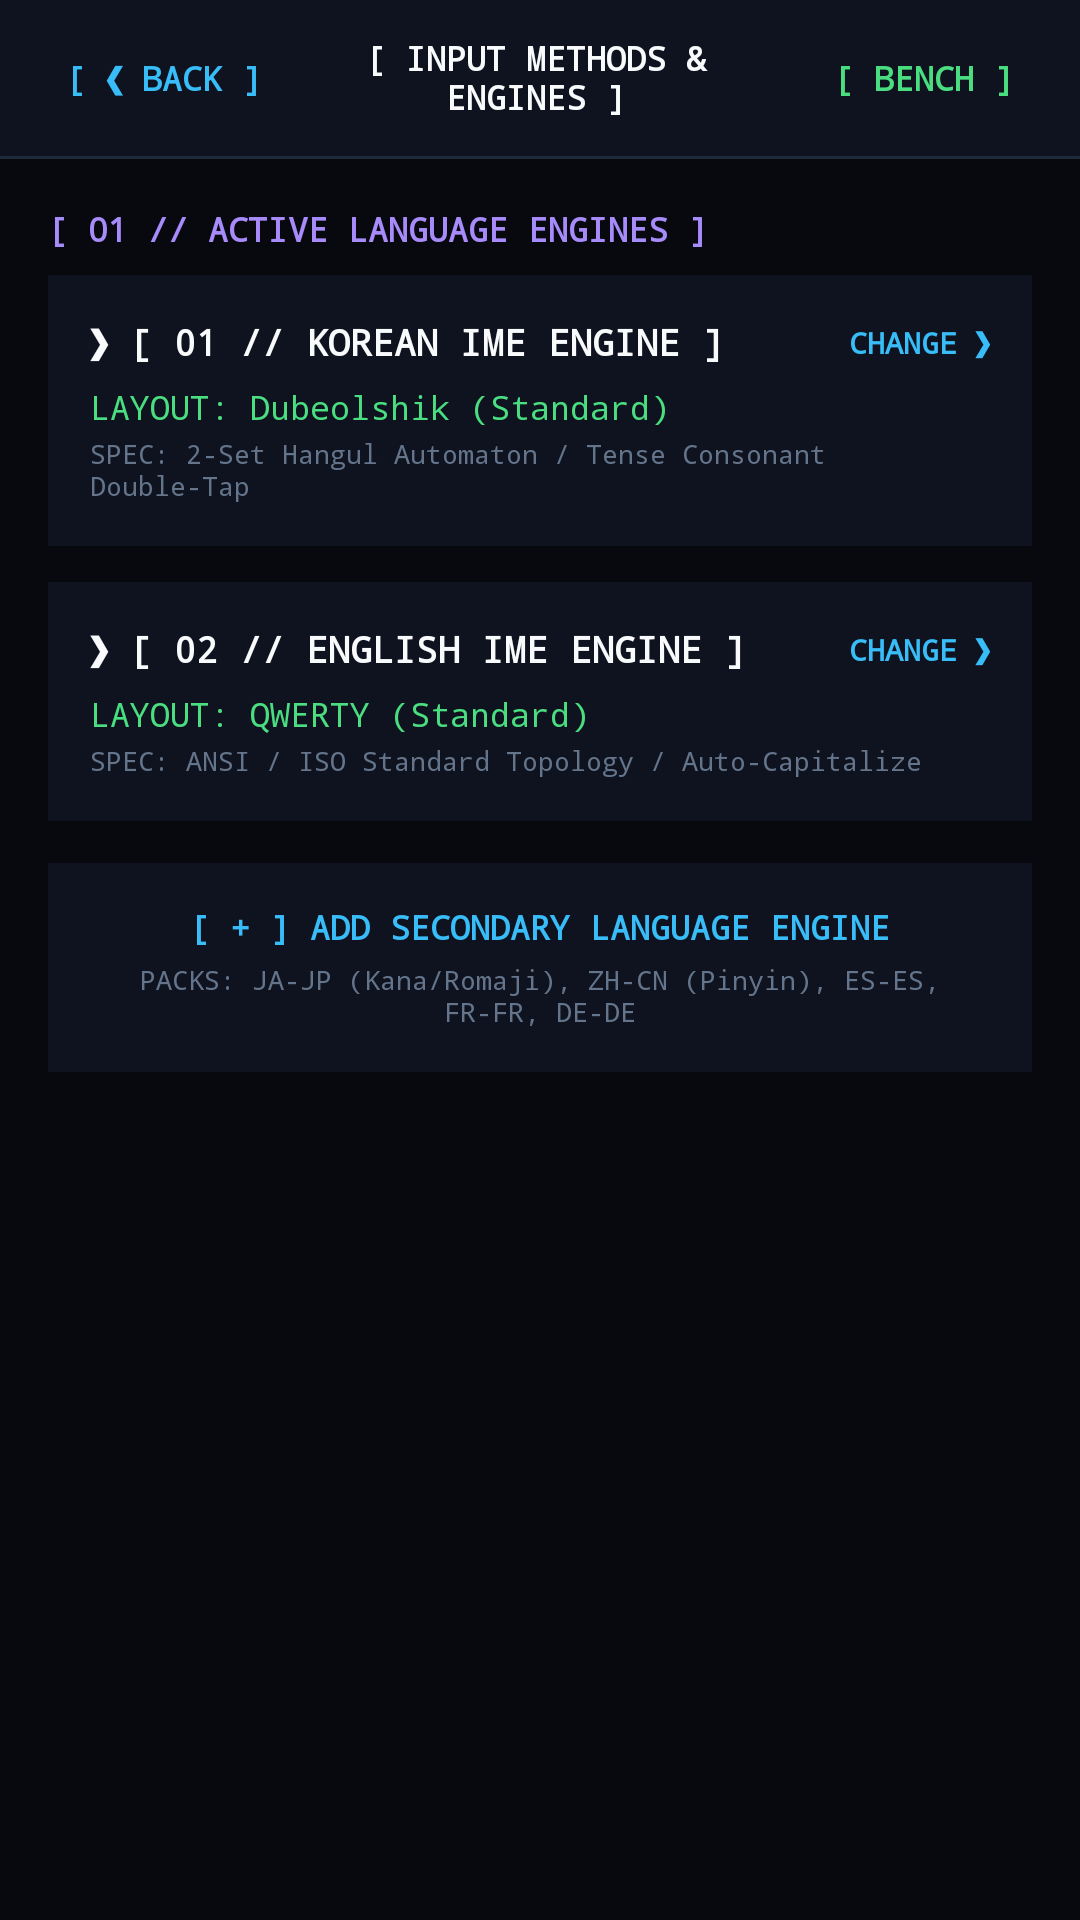

This screen was rendered from an Android layout file. Write that file and the resources it references.
<!-- AndroidManifest.xml: application theme Theme.Claviatura -->
<!-- res/layout/activity_language_settings.xml -->
<?xml version="1.0" encoding="utf-8"?>
<LinearLayout xmlns:android="http://schemas.android.com/apk/res/android"
    android:layout_width="match_parent"
    android:layout_height="match_parent"
    android:orientation="vertical"
    android:background="#07090E">

    
    <LinearLayout
        android:layout_width="match_parent"
        android:layout_height="52dp"
        android:background="#0E131F"
        android:orientation="horizontal"
        android:gravity="center_vertical"
        android:paddingStart="16dp"
        android:paddingEnd="16dp">

        <TextView
            android:id="@+id/backButton"
            android:layout_width="wrap_content"
            android:layout_height="wrap_content"
            android:text="[ ❮ BACK ]"
            android:fontFamily="monospace"
            android:textColor="#38BDF8"
            android:textSize="11sp"
            android:textStyle="bold"
            android:padding="6dp"
            android:background="?attr/selectableItemBackground" />

        <TextView
            android:layout_width="0dp"
            android:layout_height="wrap_content"
            android:layout_weight="1"
            android:text="[ INPUT METHODS &amp; ENGINES ]"
            android:fontFamily="monospace"
            android:textColor="#F8FAFC"
            android:textSize="11sp"
            android:textStyle="bold"
            android:gravity="center"
            android:paddingEnd="8dp" />

        <TextView
            android:id="@+id/testKeyboardButton"
            android:layout_width="wrap_content"
            android:layout_height="wrap_content"
            android:text="[ BENCH ]"
            android:fontFamily="monospace"
            android:textColor="#4ADE80"
            android:textSize="11sp"
            android:textStyle="bold"
            android:padding="6dp"
            android:background="?attr/selectableItemBackground" />
    </LinearLayout>

    <View
        android:layout_width="match_parent"
        android:layout_height="1dp"
        android:background="#1E293B" />

    <ScrollView
        android:layout_width="match_parent"
        android:layout_height="match_parent"
        android:padding="16dp">

        <LinearLayout
            android:layout_width="match_parent"
            android:layout_height="wrap_content"
            android:orientation="vertical">

            <TextView
                android:layout_width="wrap_content"
                android:layout_height="wrap_content"
                android:text="[ 01 // ACTIVE LANGUAGE ENGINES ]"
                android:fontFamily="monospace"
                android:textSize="11sp"
                android:textStyle="bold"
                android:textColor="#A78BFA"
                android:layout_marginBottom="8dp" />

            
            <LinearLayout
                android:id="@+id/koreanCard"
                android:layout_width="match_parent"
                android:layout_height="wrap_content"
                android:background="#0E131F"
                android:orientation="vertical"
                android:padding="14dp"
                android:layout_marginBottom="12dp"
                android:clickable="true"
                android:focusable="true">

                <LinearLayout
                    android:layout_width="match_parent"
                    android:layout_height="wrap_content"
                    android:orientation="horizontal"
                    android:gravity="center_vertical">

                    <TextView
                        android:layout_width="0dp"
                        android:layout_height="wrap_content"
                        android:layout_weight="1"
                        android:text="❯ [ 01 // KOREAN IME ENGINE ]"
                        android:fontFamily="monospace"
                        android:textColor="#F8FAFC"
                        android:textSize="12sp"
                        android:textStyle="bold" />

                    <TextView
                        android:layout_width="wrap_content"
                        android:layout_height="wrap_content"
                        android:text="CHANGE ❯"
                        android:fontFamily="monospace"
                        android:textColor="#38BDF8"
                        android:textSize="10sp"
                        android:textStyle="bold" />
                </LinearLayout>

                <TextView
                    android:id="@+id/koreanLayoutName"
                    android:layout_width="match_parent"
                    android:layout_height="wrap_content"
                    android:layout_marginTop="6dp"
                    android:text="LAYOUT: Dubeolshik (Standard)"
                    android:fontFamily="monospace"
                    android:textColor="#4ADE80"
                    android:textSize="11sp" />

                <TextView
                    android:layout_width="match_parent"
                    android:layout_height="wrap_content"
                    android:layout_marginTop="2dp"
                    android:text="SPEC: 2-Set Hangul Automaton / Tense Consonant Double-Tap"
                    android:fontFamily="monospace"
                    android:textColor="#64748B"
                    android:textSize="9sp" />
            </LinearLayout>

            
            <LinearLayout
                android:id="@+id/englishCard"
                android:layout_width="match_parent"
                android:layout_height="wrap_content"
                android:background="#0E131F"
                android:orientation="vertical"
                android:padding="14dp"
                android:layout_marginBottom="14dp"
                android:clickable="true"
                android:focusable="true">

                <LinearLayout
                    android:layout_width="match_parent"
                    android:layout_height="wrap_content"
                    android:orientation="horizontal"
                    android:gravity="center_vertical">

                    <TextView
                        android:layout_width="0dp"
                        android:layout_height="wrap_content"
                        android:layout_weight="1"
                        android:text="❯ [ 02 // ENGLISH IME ENGINE ]"
                        android:fontFamily="monospace"
                        android:textColor="#F8FAFC"
                        android:textSize="12sp"
                        android:textStyle="bold" />

                    <TextView
                        android:layout_width="wrap_content"
                        android:layout_height="wrap_content"
                        android:text="CHANGE ❯"
                        android:fontFamily="monospace"
                        android:textColor="#38BDF8"
                        android:textSize="10sp"
                        android:textStyle="bold" />
                </LinearLayout>

                <TextView
                    android:id="@+id/englishLayoutName"
                    android:layout_width="match_parent"
                    android:layout_height="wrap_content"
                    android:layout_marginTop="6dp"
                    android:text="LAYOUT: QWERTY (Standard)"
                    android:fontFamily="monospace"
                    android:textColor="#4ADE80"
                    android:textSize="11sp" />

                <TextView
                    android:layout_width="match_parent"
                    android:layout_height="wrap_content"
                    android:layout_marginTop="2dp"
                    android:text="SPEC: ANSI / ISO Standard Topology / Auto-Capitalize"
                    android:fontFamily="monospace"
                    android:textColor="#64748B"
                    android:textSize="9sp" />
            </LinearLayout>

            
            <LinearLayout
                android:id="@+id/addLanguageCard"
                android:layout_width="match_parent"
                android:layout_height="wrap_content"
                android:background="#0E131F"
                android:orientation="vertical"
                android:padding="14dp"
                android:clickable="true"
                android:focusable="true">

                <TextView
                    android:layout_width="match_parent"
                    android:layout_height="wrap_content"
                    android:text="[ + ] ADD SECONDARY LANGUAGE ENGINE"
                    android:fontFamily="monospace"
                    android:textColor="#38BDF8"
                    android:textSize="11sp"
                    android:textStyle="bold"
                    android:gravity="center" />

                <TextView
                    android:layout_width="match_parent"
                    android:layout_height="wrap_content"
                    android:layout_marginTop="4dp"
                    android:text="PACKS: JA-JP (Kana/Romaji), ZH-CN (Pinyin), ES-ES, FR-FR, DE-DE"
                    android:fontFamily="monospace"
                    android:textColor="#64748B"
                    android:textSize="9sp"
                    android:gravity="center" />
            </LinearLayout>

        </LinearLayout>
    </ScrollView>
</LinearLayout>
<!-- resources referenced by this layout -->
<resources>
  <style name="Theme.Claviatura" parent="Theme.MaterialComponents.DayNight.NoActionBar">
          <item name="colorPrimary">@color/primary</item>
          <item name="colorPrimaryVariant">@color/primary_dark</item>
          <item name="colorOnPrimary">@android:color/white</item>
          <item name="android:statusBarColor">@android:color/black</item>
      </style>
  <color name="primary">#1E88E5</color>
  <color name="primary_dark">#1565C0</color>
</resources>
